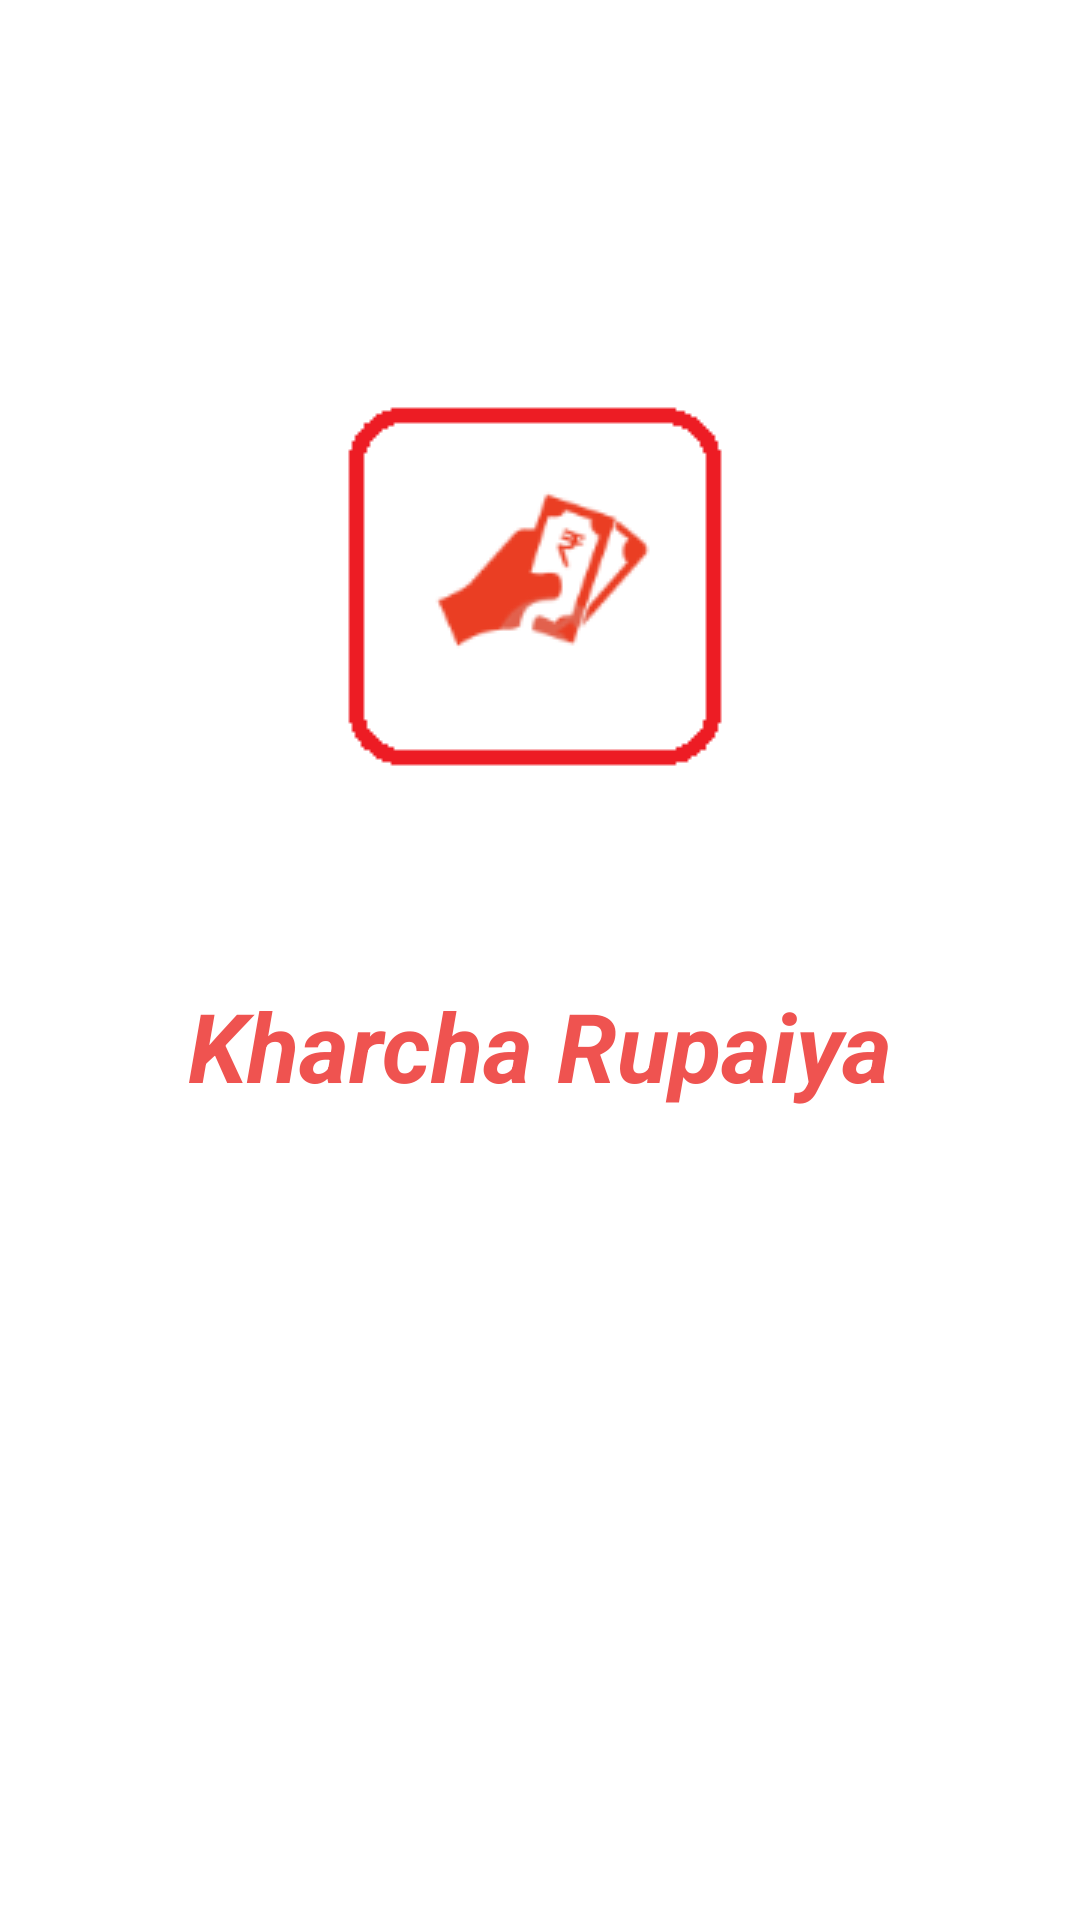

Android layout source for this screen:
<!-- AndroidManifest.xml: application theme AppTheme -->
<!-- res/layout/activity_splash_screen.xml -->
<?xml version="1.0" encoding="utf-8"?>
<androidx.coordinatorlayout.widget.CoordinatorLayout xmlns:android="http://schemas.android.com/apk/res/android"
    xmlns:app="http://schemas.android.com/apk/res-auto"
    xmlns:tools="http://schemas.android.com/tools"
    android:layout_width="match_parent"
    android:layout_height="match_parent"
    android:background="@color/white"
    tools:context=".SplashScreen">



    <LinearLayout
        android:layout_width="match_parent"
        android:orientation="vertical"
        android:gravity="center_horizontal"
        android:layout_height="match_parent">


        <Space
            android:layout_width="match_parent"
            android:layout_height="100dp"
            android:clickable="false"
            android:focusable="false"
            />
        <ImageView
            android:id="@+id/img_app_logo"
            android:layout_width="wrap_content"
            android:layout_height="wrap_content"
            android:layout_gravity="center_horizontal"
            android:layout_marginTop="32dp"
            android:src="@drawable/logo_ima3"

            />
        <Space
            android:layout_width="match_parent"
            android:layout_height="50dp"
            android:clickable="false"
            android:focusable="false"
            />
        <TextView
            android:layout_width="match_parent"
            android:layout_height="wrap_content"
            android:text="@string/app_name"
            android:textColor="@color/colorPrimary"
            android:textAlignment="center"
            android:textSize="32sp"
            android:textStyle="bold|italic"
            android:layout_marginTop="@dimen/dimen_common"
            />

    </LinearLayout>

    

   

    <TextView
        android:id="@+id/txtv_my_details"
        android:layout_width="match_parent"
        android:layout_height="wrap_content"
        android:background="@color/white"
        android:layout_gravity="bottom"
        android:text=""
        android:textColor="@color/gray"
        android:textAlignment="center"
        android:lineSpacingExtra="5dp"
        android:textSize="19sp"
        />
</androidx.coordinatorlayout.widget.CoordinatorLayout>
<!-- resources referenced by this layout -->
<resources>
  <color name="colorPrimary">#ef5350</color>
  <color name="gray">#999999</color>
  <color name="white">#FFFFFF</color>
  <dimen name="dimen_common">16dp</dimen>
  <!-- drawable logo_ima3: png bitmap (drawable, 3687 bytes) -->
  <string name="app_name">Kharcha Rupaiya</string>
  <string name="mydetails">
          <b> Developer:</b> \n
          <b> Name: Roshan Adke</b>\n.
          Email: roshanadke2015@gmail.com\n
          <u>Contact: 7875022564</u>\n
      </string>
  <style name="AppTheme" parent="Theme.MaterialComponents.Light.NoActionBar.Bridge">
          
          <item name="colorPrimary">@color/colorPrimary</item>
          <item name="colorPrimaryDark">@color/colorPrimaryDark</item>
          <item name="colorAccent">@color/colorAccent</item>
      </style>
  <color name="colorPrimaryDark">#f44336</color>
  <color name="colorAccent">#ef5350</color>
</resources>
